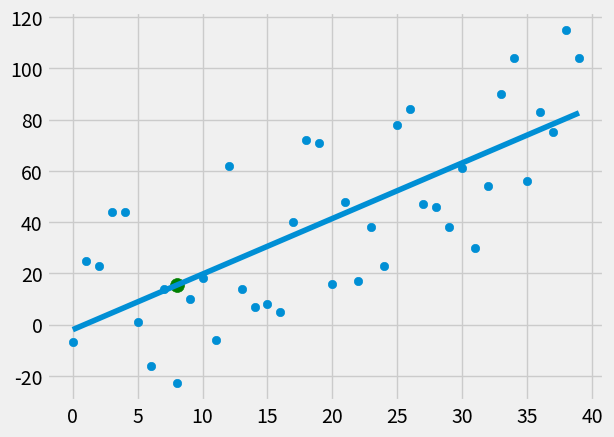

Write the Python code that produced this figure.
from statistics import mean
import numpy as np
import matplotlib.pyplot as plt
from matplotlib import style
import random
style.use('fivethirtyeight')

# Data
xs = np.array([1,2,3,4,5,6], dtype=np.float64)
ys = np.array([5,4,6,5,6,7], dtype=np.float64)

def create_dataset(hm, variance, step=2, correlation=False):
    val = 1
    ys = []
    for i in range(hm):
        y = val + random.randrange(-variance, variance)
        ys.append(y)
        if correlation and correlation == 'pos':
            val += step
        elif correlation and correlation == 'neg':
            val -= step
    xs = [i for i in range(len(ys))]
    return np.array(xs, dtype=np.float64), np.array(ys, dtype=np.float64)

def best_fit_slope_and_intercept(xs,ys):
    m =(((mean(xs) * mean(ys)) - mean(xs * ys)) / ((mean(xs)*mean(xs)) - mean(xs*xs)))
    # m = slope, b = intercept
    b = mean(ys)-(m*mean(xs))
    return m,b

# y distance between point and line squared
def squared_error(ys_orig, ys_line):
    return sum((ys_line - ys_orig)**2)

def coefficient_of_determination(ys_orig,ys_line):
    y_mean_line = [mean(ys_orig) for y in ys_orig]
    squared_error_regr = squared_error(ys_orig,ys_line)
    squared_error_y_mean = squared_error(ys_orig, y_mean_line)
    return 1 - (squared_error_regr/squared_error_y_mean)


xs, ys = create_dataset(40,40,2,correlation='pos')

m,b = best_fit_slope_and_intercept(xs,ys)
print(m,b)
regression_line = [(x*m)+b for x in xs]

predict_x = 8
predict_y = (m*predict_x) + b

# Confidence level of the model
r_squared = coefficient_of_determination(ys,regression_line)
print(r_squared)

# Plotting
plt.scatter(xs,ys)
# Predict data
plt.scatter(predict_x,predict_y,s=100,color = 'g')
plt.plot(xs,regression_line)
plt.show()